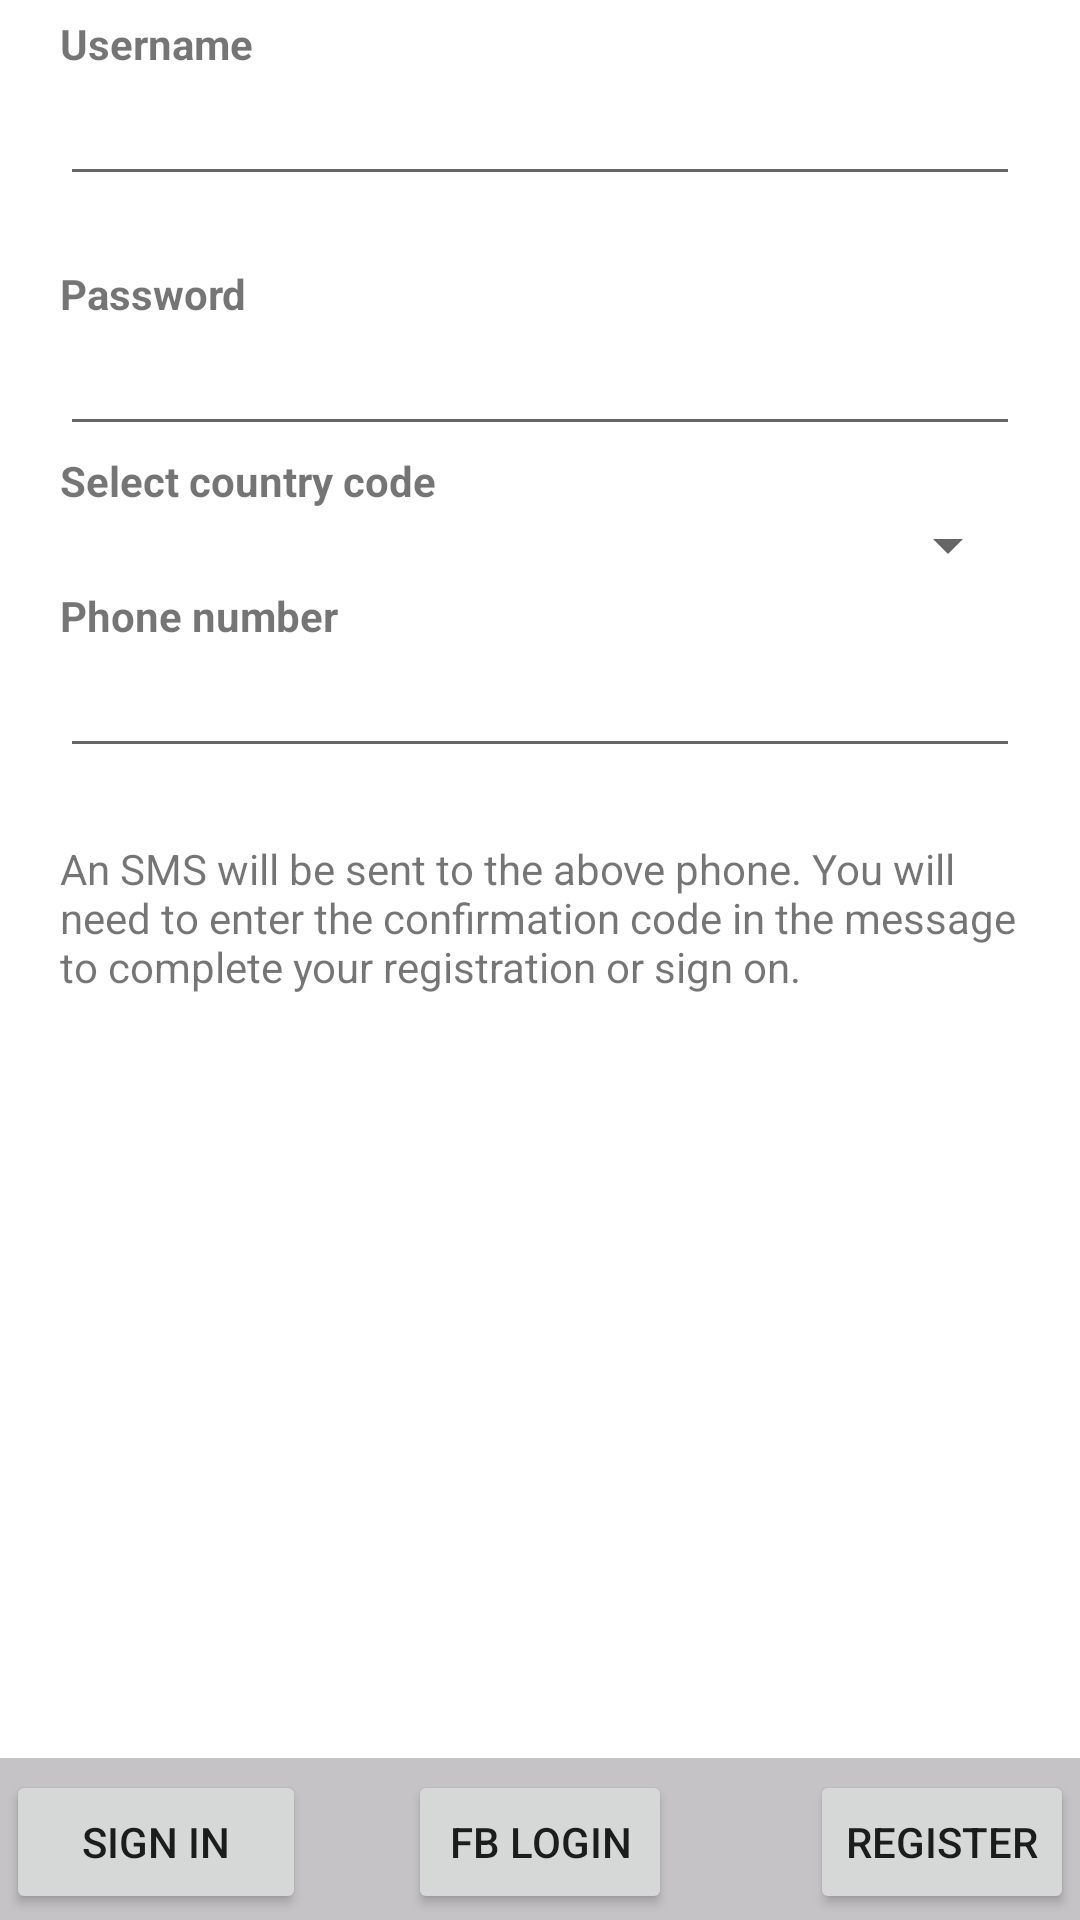

Android layout source for this screen:
<!-- AndroidManifest.xml: fallback theme Theme.MaterialComponents.DayNight.NoActionBar -->
<!-- res/layout/login_activity.xml -->
<?xml version="1.0" encoding="utf-8" ?>
<LinearLayout xmlns:android="http://schemas.android.com/apk/res/android"
	android:orientation="vertical" android:layout_width="fill_parent"
	android:layout_height="wrap_content" android:id="@+id/login_layout">
	<ScrollView android:layout_width="fill_parent"
		android:layout_height="0dip" android:layout_weight="1">
		<LinearLayout android:layout_width="fill_parent"
			android:layout_height="wrap_content" android:layout_weight="1"
			android:orientation="vertical" android:paddingTop="5dip"
			android:paddingBottom="13dip" android:paddingLeft="20dip"
			android:paddingRight="20dip">
			<TextView android:textAppearance="?android:attr/textAppearanceSmall"
				android:textStyle="bold" android:layout_width="wrap_content"
				android:layout_height="wrap_content" android:text="@string/login_activity_username_label" />
			<EditText android:id="@+id/username_edit"
				android:singleLine="true" android:layout_width="fill_parent"
				android:layout_height="wrap_content" android:minWidth="250dip"
				android:scrollHorizontally="true" android:capitalize="none"
				android:autoText="false" android:inputType="textEmailAddress" />
			<TextView android:id="@+id/username_fixed"
				android:textAppearance="?android:attr/textAppearanceSmall"
				android:singleLine="true" android:layout_marginTop="2dip"
				android:layout_width="wrap_content" android:layout_height="wrap_content" />
			<TextView android:textAppearance="?android:attr/textAppearanceSmall"
				android:textStyle="bold" android:singleLine="true"
				android:layout_marginTop="2dip" android:layout_width="wrap_content"
				android:text="@string/login_activity_password_label" android:layout_height="wrap_content"/>
			<EditText android:id="@+id/password_edit"
				android:singleLine="true" android:layout_width="fill_parent"
				android:layout_height="wrap_content" android:minWidth="250dip"
				android:scrollHorizontally="true" android:capitalize="none"
				android:autoText="false" android:password="true" android:inputType="textPassword" />
			<TextView android:textAppearance="?android:attr/textAppearanceSmall"
				android:textStyle="bold" android:singleLine="true"
				android:layout_marginTop="2dip" android:layout_width="wrap_content"
				android:layout_height="wrap_content" android:text="@string/county_code" />
			<Spinner android:id="@+id/spinner" android:layout_width="fill_parent"
				android:layout_height="wrap_content" android:prompt="@string/select_country_code" />

			<TextView android:singleLine="true" android:id="@+id/textView1"
				android:layout_height="wrap_content" android:textAppearance="?android:attr/textAppearanceSmall"
				android:textStyle="bold" android:layout_marginTop="2dip"
				android:layout_width="wrap_content" android:text="@string/tel_number"></TextView>
			<EditText android:layout_height="wrap_content"
				android:layout_width="fill_parent" android:id="@+id/phone_edit"
				android:text="@string/empty"></EditText>
			<TextView android:layout_marginBottom="5dip"
				android:textColor="@color/warning" android:textAppearance="?android:attr/textAppearanceSmall"
				android:id="@+id/message" android:text="@string/empty"
				android:layout_width="wrap_content" android:layout_height="wrap_content"></TextView>
			<TextView android:text="@string/confirm_phone_message"
				android:id="@+id/textView2" android:layout_width="wrap_content"
				android:layout_height="wrap_content"></TextView>
			<TextView android:text="@string/empty" android:id="@+id/message_bottom"
				android:layout_marginBottom="5dip" android:textAppearance="?android:attr/textAppearanceSmall"
				android:layout_width="wrap_content" android:layout_height="wrap_content"></TextView>
		</LinearLayout>
	</ScrollView>
	<FrameLayout android:layout_width="fill_parent"
		android:layout_height="wrap_content" android:background="#c6c3c6"
		android:minHeight="54dip" android:paddingTop="4dip"
		android:paddingLeft="2dip" android:paddingRight="2dip">
		<Button android:id="@+id/ok_button" android:layout_width="wrap_content"
			android:layout_height="wrap_content" android:minWidth="100dip"
			android:text="@string/login_activity_ok_button" android:onClick="handleLogin"
			android:layout_gravity="left" />
		<Button android:id="@+id/facebook" android:layout_height="wrap_content"
			android:layout_width="wrap_content" android:text="Fb login"
			android:onClick="registerAsFbUser" android:layout_gravity="center_horizontal" />

		<Button android:text="@string/register" android:layout_width="wrap_content"
			android:id="@+id/button1" android:layout_height="wrap_content"
			android:layout_gravity="right" android:onClick="handleRegister"></Button>
	</FrameLayout>
</LinearLayout>
<!-- resources referenced by this layout -->
<resources>
  <color name="warning">#FF6600</color>
  <string name="confirm_phone_message">An SMS will be sent to the above phone. You will need to enter the confirmation code in the message to complete your registration or sign on.</string>
  <string name="county_code">Select country code</string>
  <string name="empty" />
  <string name="login_activity_ok_button">Sign in</string>
  <string name="login_activity_password_label">Password</string>
  <string name="login_activity_username_label">Username</string>
  <string name="register">Register</string>
  <string name="select_country_code">Choose a country</string>
  <string name="tel_number">Phone number</string>
</resources>
